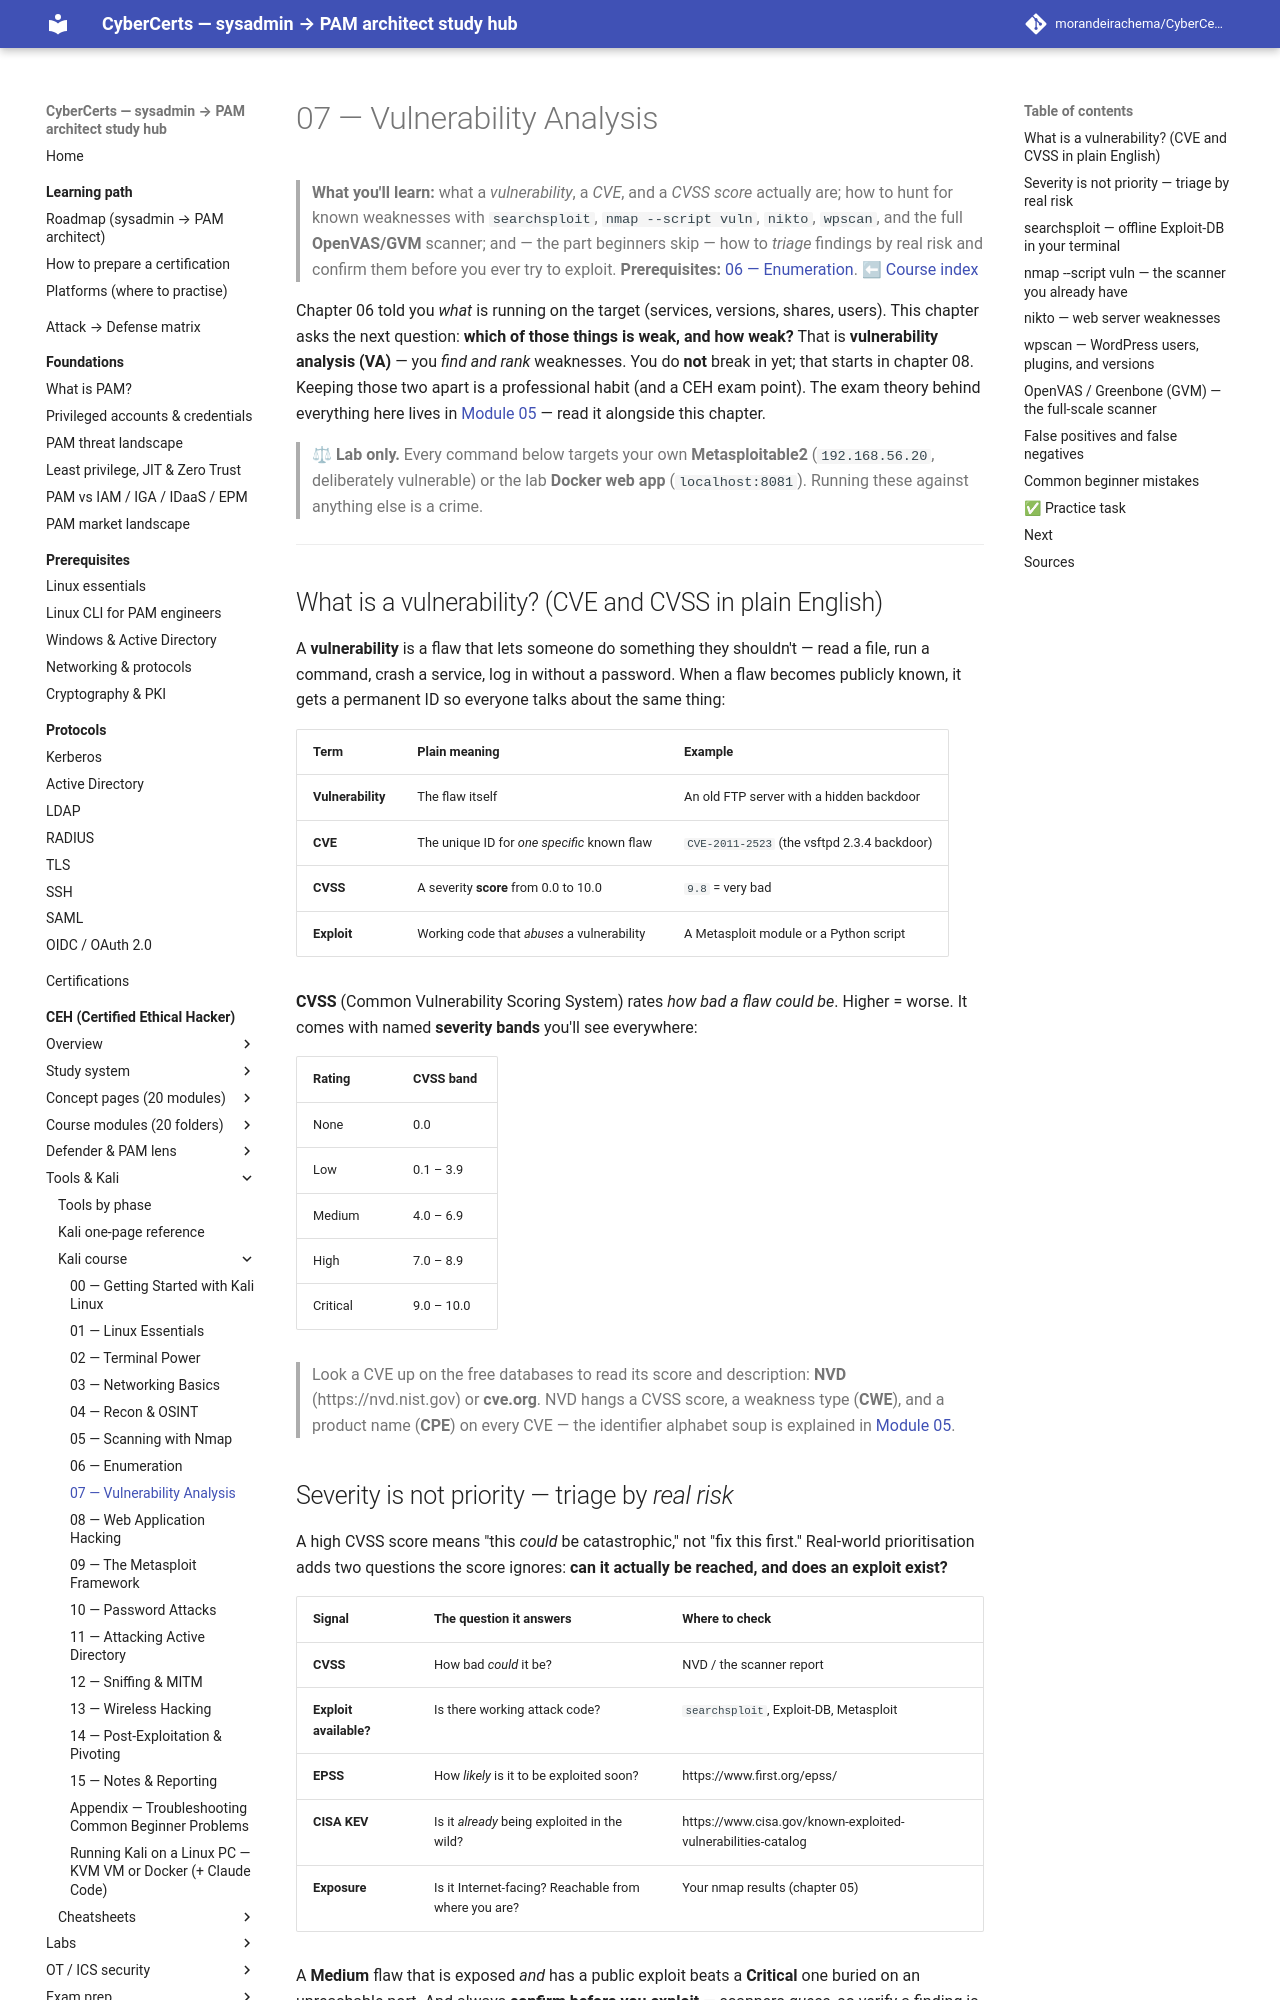

repository: morandeirachema/CyberCerts · page: certs/ceh/kali/07-vulnerability-analysis/index.html · generator: mkdocs

# 07 — Vulnerability Analysis

> **What you'll learn:** what a *vulnerability*, a *CVE*, and a *CVSS score* actually are; how to hunt for known weaknesses with `searchsploit`, `nmap --script vuln`, `nikto`, `wpscan`, and the full **OpenVAS/GVM** scanner; and — the part beginners skip — how to *triage* findings by real risk and confirm them before you ever try to exploit.
> **Prerequisites:** [06 — Enumeration](06-enumeration.md). ⬅ [Course index](README.md)

Chapter 06 told you *what* is running on the target (services, versions, shares, users). This chapter asks the next question: **which of those things is weak, and how weak?** That is **vulnerability analysis (VA)** — you *find and rank* weaknesses. You do **not** break in yet; that starts in chapter 08. Keeping those two apart is a professional habit (and a CEH exam point). The exam theory behind everything here lives in [Module 05](../modules/05-vulnerability-analysis/README.md) — read it alongside this chapter.

> ⚖ **Lab only.** Every command below targets your own **Metasploitable2** (`192.168.56.20`, deliberately vulnerable) or the lab **Docker web app** (`localhost:8081`). Running these against anything else is a crime.

---

## What is a vulnerability? (CVE and CVSS in plain English)
A **vulnerability** is a flaw that lets someone do something they shouldn't — read a file, run a command, crash a service, log in without a password. When a flaw becomes publicly known, it gets a permanent ID so everyone talks about the same thing:

| Term | Plain meaning | Example |
|---|---|---|
| **Vulnerability** | The flaw itself | An old FTP server with a hidden backdoor |
| **CVE** | The unique ID for *one specific* known flaw | `CVE-2011-2523` (the vsftpd 2.3.4 backdoor) |
| **CVSS** | A severity **score** from 0.0 to 10.0 | `9.8` = very bad |
| **Exploit** | Working code that *abuses* a vulnerability | A Metasploit module or a Python script |

**CVSS** (Common Vulnerability Scoring System) rates *how bad a flaw could be*. Higher = worse. It comes with named **severity bands** you'll see everywhere:

| Rating | CVSS band |
|---|---|
| None | 0.0 |
| Low | 0.1 – 3.9 |
| Medium | 4.0 – 6.9 |
| High | 7.0 – 8.9 |
| Critical | 9.0 – 10.0 |

> Look a CVE up on the free databases to read its score and description: **NVD** (https://nvd.nist.gov) or **cve.org**. NVD hangs a CVSS score, a weakness type (**CWE**), and a product name (**CPE**) on every CVE — the identifier alphabet soup is explained in [Module 05](../modules/05-vulnerability-analysis/README.md).

## Severity is not priority — triage by *real risk*
A high CVSS score means "this *could* be catastrophic," not "fix this first." Real-world prioritisation adds two questions the score ignores: **can it actually be reached, and does an exploit exist?**

| Signal | The question it answers | Where to check |
|---|---|---|
| **CVSS** | How bad *could* it be? | NVD / the scanner report |
| **Exploit available?** | Is there working attack code? | `searchsploit`, Exploit-DB, Metasploit |
| **EPSS** | How *likely* is it to be exploited soon? | https://www.first.org/epss/ |
| **CISA KEV** | Is it *already* being exploited in the wild? | https://www.cisa.gov/known-exploited-vulnerabilities-catalog |
| **Exposure** | Is it Internet-facing? Reachable from where you are? | Your nmap results (chapter 05) |

A **Medium** flaw that is exposed *and* has a public exploit beats a **Critical** one buried on an unreachable port. And always **confirm before you exploit** — scanners *guess*, so verify a finding is real (with a targeted script or a manual check) before you rely on it.
